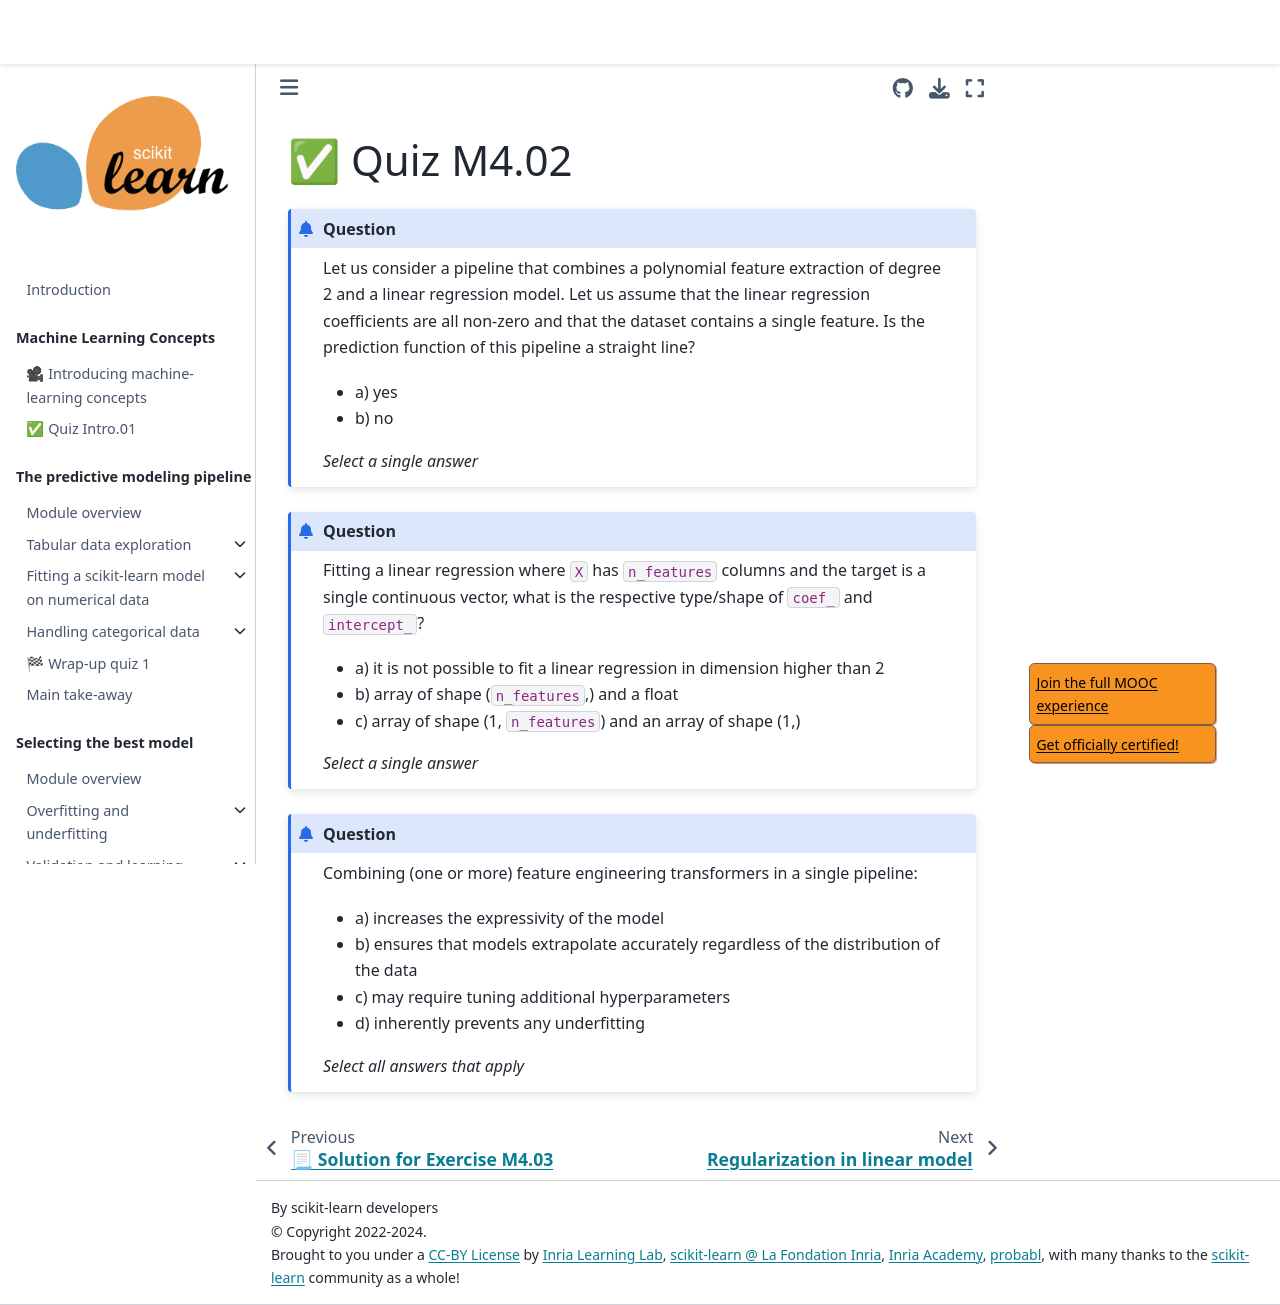

repository: INRIA/scikit-learn-mooc · page: linear_models/linear_models_quiz_m4_02.html · generator: jekyll

# ✅ Quiz M4.02

```{admonition} Question

Let us consider a pipeline that combines a polynomial feature extraction of
degree 2 and a linear regression model. Let us assume that the linear regression
coefficients are all non-zero and that the dataset contains a single feature.
Is the prediction function of this pipeline a straight line?

- a) yes
- b) no

_Select a single answer_
```

+++

```{admonition} Question
Fitting a linear regression where `X` has `n_features` columns and the target
is a single continuous vector, what is the respective type/shape of `coef_`
and `intercept_`?

- a) it is not possible to fit a linear regression in dimension higher than 2
- b) array of shape (`n_features`,) and a float
- c) array of shape (1, `n_features`) and an array of shape (1,)

_Select a single answer_
```

+++

```{admonition} Question
Combining (one or more) feature engineering transformers in a single pipeline:

- a) increases the expressivity of the model
- b) ensures that models extrapolate accurately regardless of the distribution of the data
- c) may require tuning additional hyperparameters
- d) inherently prevents any underfitting

_Select all answers that apply_
```
